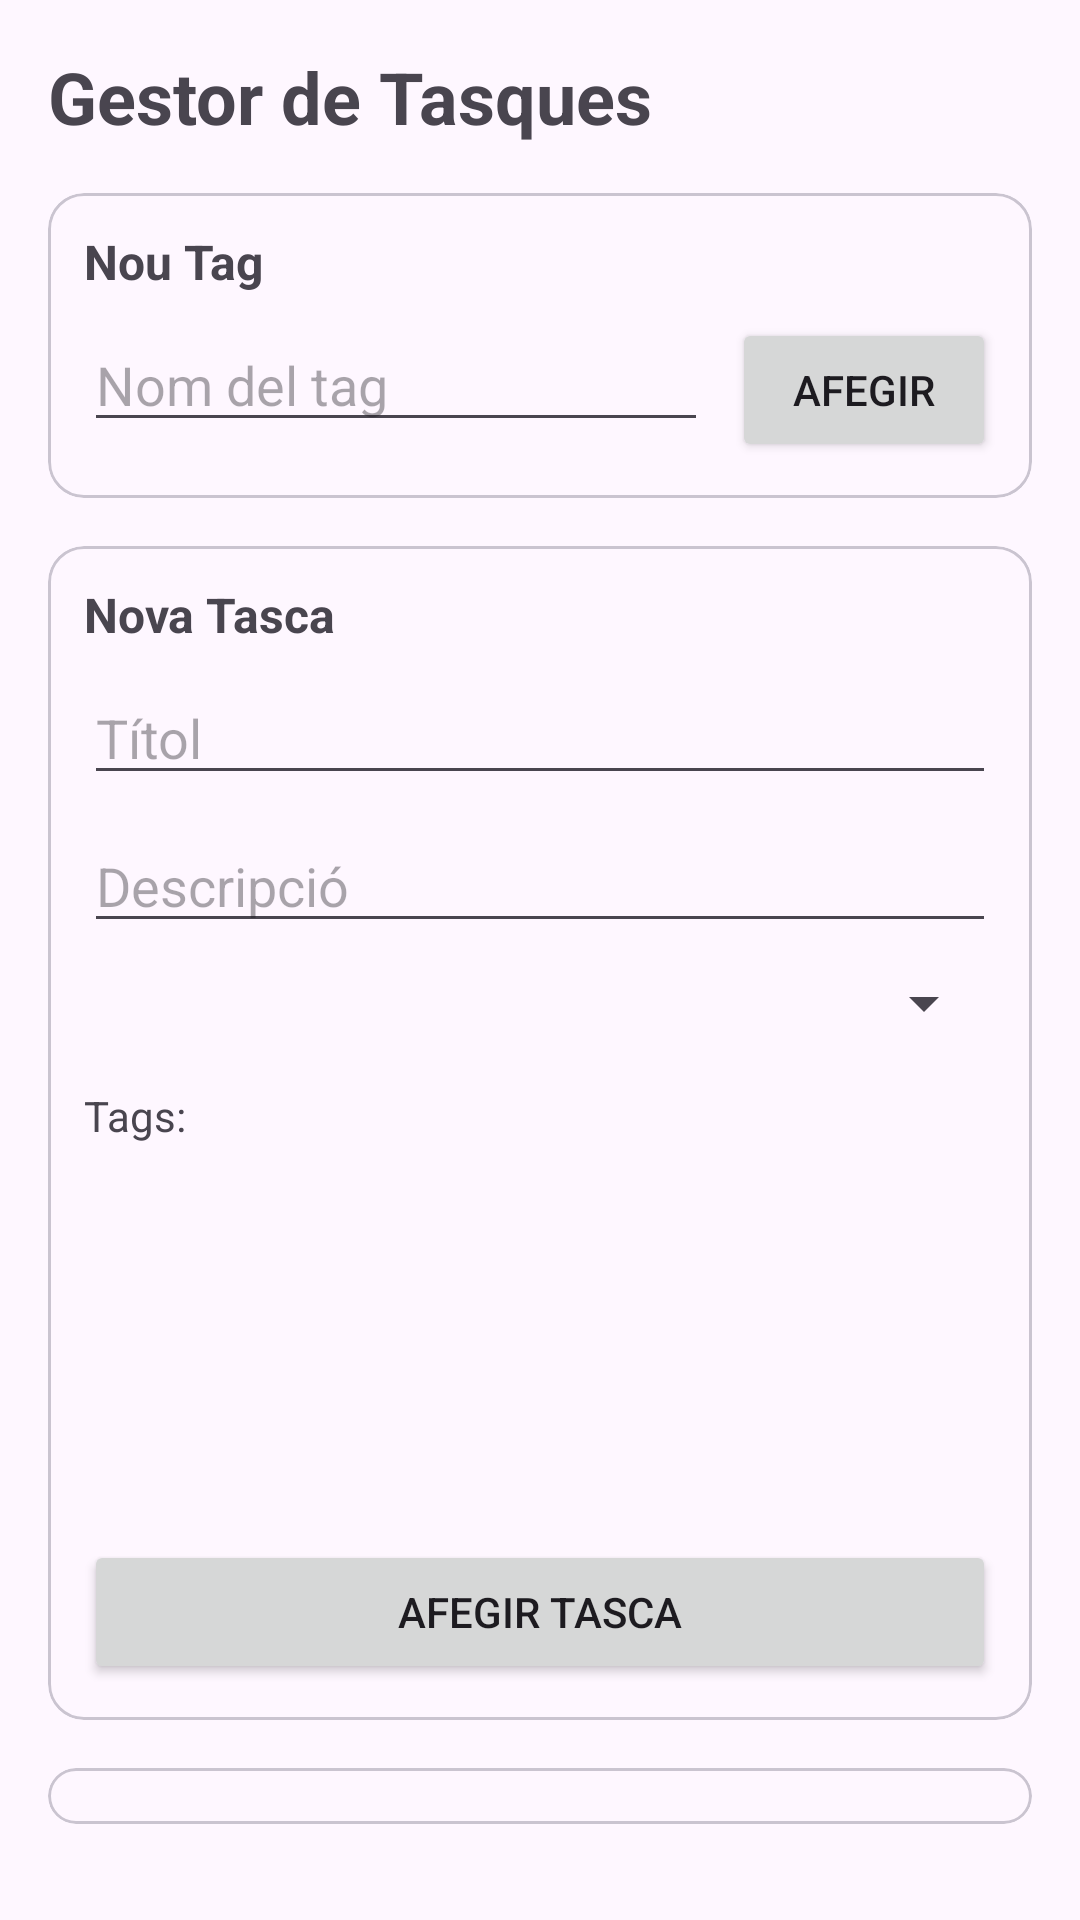

Reconstruct the res/layout file that produces this screen, plus the resources it refers to.
<!-- AndroidManifest.xml: application theme Theme.RoomBBDD_Gonzalez_Adrian -->
<!-- res/layout/activity_main.xml -->
<?xml version="1.0" encoding="utf-8"?>
<LinearLayout xmlns:android="http://schemas.android.com/apk/res/android"
    xmlns:app="http://schemas.android.com/apk/res-auto"
    xmlns:tools="http://schemas.android.com/tools"
    android:id="@+id/main"
    android:layout_width="match_parent"
    android:layout_height="match_parent"
    android:orientation="vertical"
    android:padding="16dp"
    tools:context=".MainActivity">

    <TextView
        android:layout_width="wrap_content"
        android:layout_height="wrap_content"
        android:text="Gestor de Tasques"
        android:textSize="24sp"
        android:textStyle="bold"
        android:layout_marginBottom="16dp" />

    
    <com.google.android.material.card.MaterialCardView
        android:layout_width="match_parent"
        android:layout_height="wrap_content"
        android:layout_marginBottom="16dp">
        <LinearLayout
            android:layout_width="match_parent"
            android:layout_height="wrap_content"
            android:orientation="vertical"
            android:padding="12dp">

            <TextView
                android:layout_width="wrap_content"
                android:layout_height="wrap_content"
                android:text="Nou Tag"
                android:textStyle="bold"
                android:textSize="16sp"
                android:layout_marginBottom="8dp" />

            <LinearLayout
                android:layout_width="match_parent"
                android:layout_height="wrap_content"
                android:orientation="horizontal">

                <EditText
                    android:id="@+id/etNouTag"
                    android:layout_width="0dp"
                    android:layout_height="wrap_content"
                    android:layout_weight="1"
                    android:hint="Nom del tag"
                    android:inputType="text"
                    android:layout_marginEnd="8dp" />

                <Button
                    android:id="@+id/btnAfegirTag"
                    android:layout_width="wrap_content"
                    android:layout_height="wrap_content"
                    android:text="Afegir" />
            </LinearLayout>
        </LinearLayout>
    </com.google.android.material.card.MaterialCardView>

    
    <com.google.android.material.card.MaterialCardView
        android:layout_width="match_parent"
        android:layout_height="wrap_content"
        android:layout_marginBottom="16dp">
        <LinearLayout
            android:layout_width="match_parent"
            android:layout_height="wrap_content"
            android:orientation="vertical"
            android:padding="12dp">

            <TextView
                android:layout_width="wrap_content"
                android:layout_height="wrap_content"
                android:text="Nova Tasca"
                android:textStyle="bold"
                android:textSize="16sp"
                android:layout_marginBottom="8dp" />

            <EditText
                android:id="@+id/etTitol"
                android:layout_width="match_parent"
                android:layout_height="wrap_content"
                android:hint="Títol"
                android:inputType="text"
                android:layout_marginBottom="8dp" />

            <EditText
                android:id="@+id/etDescripcio"
                android:layout_width="match_parent"
                android:layout_height="wrap_content"
                android:hint="Descripció"
                android:inputType="text"
                android:layout_marginBottom="8dp" />

            <Spinner
                android:id="@+id/spinnerEstat"
                android:layout_width="match_parent"
                android:layout_height="wrap_content"
                android:layout_marginBottom="8dp" />

            <TextView
                android:layout_width="wrap_content"
                android:layout_height="wrap_content"
                android:text="Tags:"
                android:layout_marginTop="8dp"
                android:layout_marginBottom="4dp" />

            <ListView
                android:id="@+id/lvTags"
                android:layout_width="match_parent"
                android:layout_height="120dp"
                android:layout_marginBottom="8dp" />

            <Button
                android:id="@+id/btnAfegirTasca"
                android:layout_width="match_parent"
                android:layout_height="wrap_content"
                android:text="Afegir Tasca" />
        </LinearLayout>
    </com.google.android.material.card.MaterialCardView>

    
    <com.google.android.material.card.MaterialCardView
        android:layout_width="match_parent"
        android:layout_height="wrap_content"
        android:layout_marginBottom="16dp">
        <LinearLayout
            android:layout_width="match_parent"
            android:layout_height="wrap_content"
            android:orientation="horizontal"
            android:padding="12dp">

            <TextView
                android:layout_width="wrap_content"
                android:layout_height="wrap_content"
                android:text="Filtrar per:"
                android:gravity="center_vertical"
                android:layout_marginEnd="8dp" />

            <Spinner
                android:id="@+id/spinnerFiltroTag"
                android:layout_width="0dp"
                android:layout_height="wrap_content"
                android:layout_weight="1" />
        </LinearLayout>
    </com.google.android.material.card.MaterialCardView>

    
    <TextView
        android:layout_width="wrap_content"
        android:layout_height="wrap_content"
        android:text="Tasques"
        android:textStyle="bold"
        android:textSize="16sp"
        android:layout_marginBottom="8dp" />

    <ListView
        android:id="@+id/lvTasques"
        android:layout_width="match_parent"
        android:layout_height="0dp"
        android:layout_weight="1" />

</LinearLayout>
<!-- resources referenced by this layout -->
<resources>
  <style name="Theme.RoomBBDD_Gonzalez_Adrian" parent="Base.Theme.RoomBBDD_Gonzalez_Adrian" />
  <style name="Base.Theme.RoomBBDD_Gonzalez_Adrian" parent="Theme.Material3.DayNight.NoActionBar">
          
          
      </style>
</resources>
